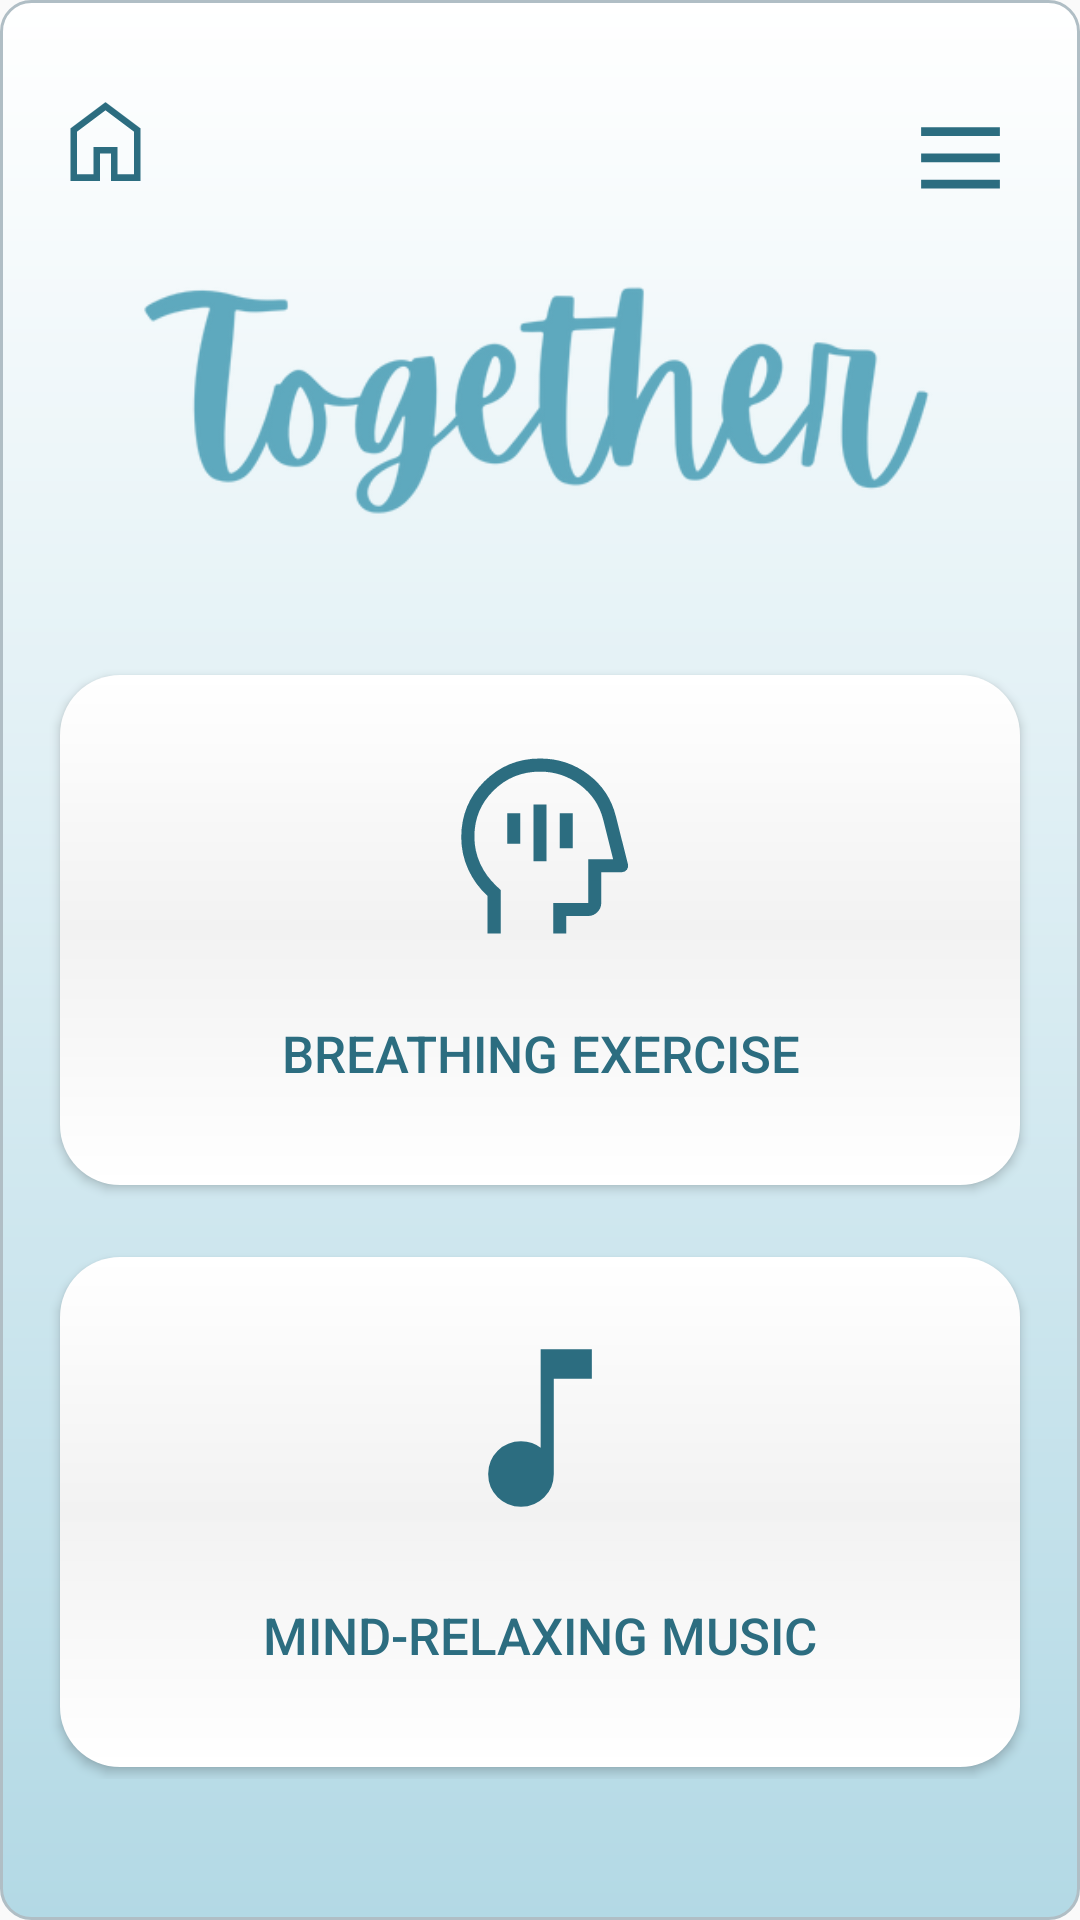

The Android layout XML behind this screen, and the referenced resources:
<!-- AndroidManifest.xml: application theme Theme.TogetherApp -->
<!-- res/layout/activity_meditations.xml -->
<?xml version="1.0" encoding="utf-8"?>
<RelativeLayout xmlns:android="http://schemas.android.com/apk/res/android"
    xmlns:app="http://schemas.android.com/apk/res-auto"
    xmlns:tools="http://schemas.android.com/tools"
    android:layout_width="match_parent"
    android:layout_height="match_parent"
    android:background="@drawable/background"
    tools:context=".Meditations">

    <include layout="@layout/hamburger"/>
    <include layout="@layout/homebutton"/>

    <ImageView
        android:id="@+id/logo"
        android:layout_width="316dp"
        android:layout_height="144dp"
        android:layout_centerHorizontal="true"
        android:layout_marginTop="50dp"
        android:src="@drawable/namelogo" />

    <GridLayout
        android:layout_width="match_parent"
        android:layout_height="wrap_content"
        android:layout_below="@id/logo"
        android:layout_marginTop="10dp"
        android:alignmentMode="alignMargins"
        android:columnCount="1"
        android:columnOrderPreserved="false"
        android:rowCount="2"
        android:useDefaultMargins="true">

    <Button
        android:id="@+id/button1"
        android:layout_width="0dp"
        android:layout_height="170dp"
        android:layout_column="0"
        android:layout_columnWeight="1"
        android:layout_marginLeft="10dp"
        android:layout_marginTop="11dp"
        android:layout_marginRight="10dp"
        android:background="@drawable/box_background"
        android:drawableTop="@drawable/med1"
        android:paddingTop="22dp"
        android:paddingBottom="10dp"
        android:text="Breathing Exercise"
        android:textColor="#2C6D80"
        android:textSize="17sp" />

    <Button
        android:id="@+id/button2"
        android:layout_width="0dp"
        android:layout_height="170dp"
        android:layout_column="0"
        android:layout_columnWeight="1"
        android:layout_marginLeft="10dp"
        android:layout_marginTop="20dp"
        android:layout_marginRight="10dp"
        android:background="@drawable/box_background"
        android:drawableTop="@drawable/med2"
        android:paddingTop="22dp"
        android:paddingBottom="10dp"
        android:text="Mind-relaxing Music"
        android:textColor="#2C6D80"
        android:textSize="17sp" />

    </GridLayout>

</RelativeLayout>
<!-- res/layout/hamburger.xml (included above) -->
<?xml version="1.0" encoding="utf-8"?>
<RelativeLayout xmlns:android="http://schemas.android.com/apk/res/android"
    android:layout_width="match_parent"
    android:layout_height="match_parent">

    <ImageButton
        android:id="@+id/hamburgerButton"
        android:layout_width="50dp"
        android:layout_height="50dp"
        android:layout_alignParentEnd="true"
        android:layout_marginTop="16dp"
        android:layout_marginEnd="5dp"
        android:background="@android:color/transparent"
        android:src="@drawable/hamburger" />


</RelativeLayout>
<!-- res/layout/homebutton.xml (included above) -->
<?xml version="1.0" encoding="utf-8"?>
<RelativeLayout xmlns:android="http://schemas.android.com/apk/res/android"
    android:layout_width="match_parent"
    android:layout_height="match_parent">

    <ImageButton
        android:id="@+id/homebutton"
        android:layout_width="50dp"
        android:layout_height="50dp"
        android:layout_marginTop="12dp"
        android:layout_marginEnd="5dp"
        android:background="@android:color/transparent"
        android:src="@drawable/homebutton" />

</RelativeLayout>
<!-- resources referenced by this layout -->
<resources>
  <!-- drawable background (drawable) -->
  <shape xmlns:android="http://schemas.android.com/apk/res/android">
      <gradient
          android:startColor="#FFFFFF"
          android:endColor="#b3d9e5"
          android:angle="270" />
      <corners android:radius="10dp" />
      <stroke android:width="1dp" android:color="#B0BEC5" />
      <padding android:left="10dp" android:top="10dp" android:right="10dp" android:bottom="10dp" />
  </shape>
  <!-- drawable box_background (drawable) -->
  <ripple xmlns:android="http://schemas.android.com/apk/res/android"
      android:color="#DDDDDD">
      <item>
          <shape android:shape="rectangle">
              <gradient
                  android:startColor="#FFFFFF"
                  android:centerColor="#F2F2F2"
                  android:endColor="#FFFFFF"
                  android:angle="270" />
              <corners android:radius="20dp" />
          </shape>
      </item>
  </ripple>
  <!-- drawable hamburger (drawable) -->
  <vector xmlns:android="http://schemas.android.com/apk/res/android"
      android:width="35dp"
      android:height="35dp"
      android:viewportWidth="24.0"
      android:viewportHeight="24.0">
      <path
          android:fillColor="#2C6D80"
          android:pathData="M3,6h18v2H3V6zm0,6h18v2H3v-2zm0,6h18v2H3v-2z" >
      </path>
  </vector>
  <!-- drawable homebutton (drawable) -->
  <vector xmlns:android="http://schemas.android.com/apk/res/android"
      android:width="35dp"
      android:height="35dp"
      android:viewportWidth="960"
      android:viewportHeight="960">
      <path
          android:fillColor="#2C6D80"
          android:pathData="M220,780L370,780L370,530L590,530L590,780L740,780L740,390L480,195L220,390L220,780ZM160,840L160,360L480,120L800,360L800,840L530,840L530,590L430,590L430,840L160,840ZM480,487L480,487L480,487L480,487L480,487L480,487L480,487L480,487L480,487L480,487Z"/>
  </vector>
  <!-- drawable med2 (drawable) -->
  <vector xmlns:android="http://schemas.android.com/apk/res/android"
      android:width="70dp"
      android:height="70dp"
      android:viewportWidth="960"
      android:viewportHeight="960">
  
      <path
          android:fillColor="#2C6D80"
          android:pathData="M393,840Q330,840 286.5,796.5Q243,753 243,690Q243,627 286.5,583.5Q330,540 393,540Q421,540 443.5,548Q466,556 483,570L483,120L717,120L717,255L543,255L543,690Q543,753 499.5,796.5Q456,840 393,840Z"/>
  </vector>
  <style name="Theme.TogetherApp" parent="Theme.AppCompat.Light.NoActionBar">
          
          <item name="colorPrimary">@color/purple_500</item>
          <item name="colorPrimaryVariant">@color/purple_700</item>
          <item name="colorOnPrimary">@color/white</item>
          
          <item name="colorSecondary">@color/teal_200</item>
          <item name="colorSecondaryVariant">@color/teal_700</item>
          <item name="colorOnSecondary">@color/black</item>
          
          <item name="android:statusBarColor" tools:targetApi="l">?attr/colorPrimaryVariant</item>
          
      </style>
  <color name="purple_500">#FF6200EE</color>
  <color name="purple_700">#FF3700B3</color>
  <color name="white">#FFFFFFFF</color>
  <color name="teal_200">#FF03DAC5</color>
  <color name="teal_700">#FF018786</color>
  <color name="black">#FF000000</color>
</resources>
